Dataset: data (GitHub, Omar-V2/MLH-LocalHackDay). Classes: five fingers, four fingers, one finger, three fingers, two fingers.

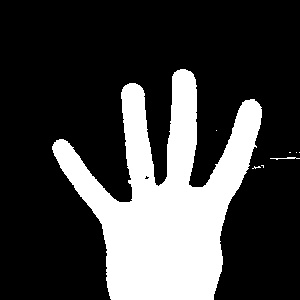
Label: four fingers

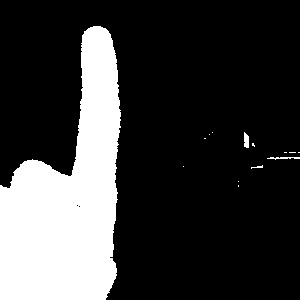
Label: one finger

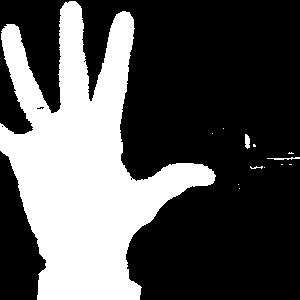
Label: five fingers

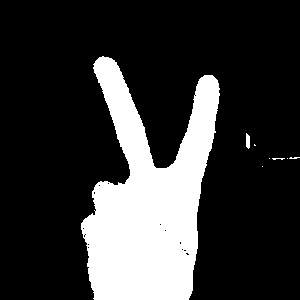
Label: two fingers

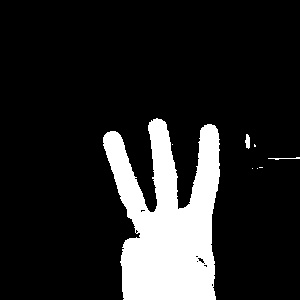
Label: three fingers

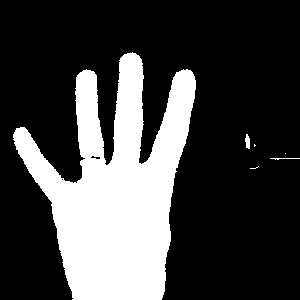
Label: four fingers
